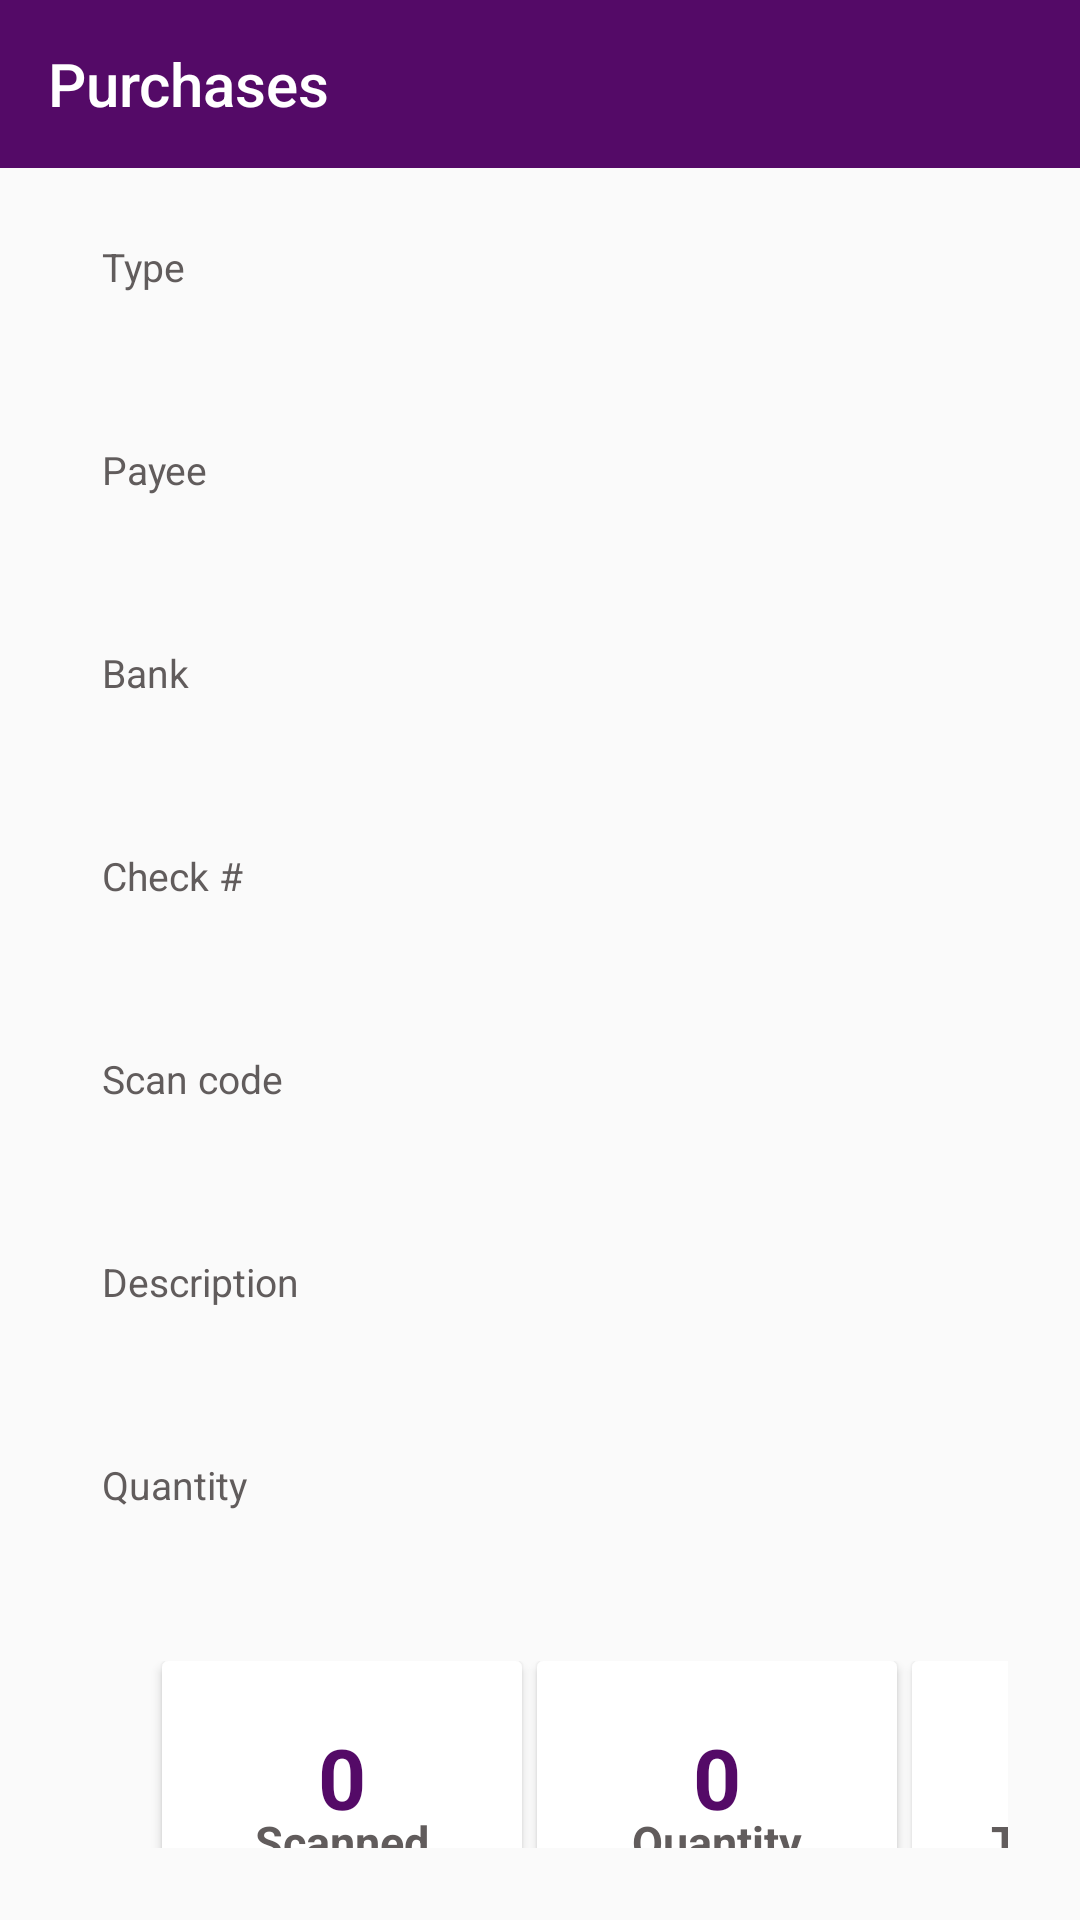

This screen was rendered from an Android layout file. Write that file and the resources it references.
<!-- AndroidManifest.xml: application theme Theme.POSApp -->
<!-- res/layout/activity_purchases.xml -->
<?xml version="1.0" encoding="utf-8"?>
<LinearLayout xmlns:android="http://schemas.android.com/apk/res/android"
    xmlns:app="http://schemas.android.com/apk/res-auto"
    android:layout_width="match_parent"
    android:layout_height="match_parent"
    android:orientation="vertical">

    <androidx.appcompat.widget.Toolbar
        android:id="@+id/toolbar"
        android:layout_width="match_parent"
        android:layout_height="wrap_content"
        android:background="?attr/colorPrimary"
        android:minHeight="?attr/actionBarSize"
        android:theme="?attr/actionBarTheme"
        app:title="Purchases" />

<LinearLayout
android:layout_width="wrap_content"
android:layout_height="wrap_content"
android:orientation="vertical"
android:padding="24dp">

<TextView
    android:layout_width="match_parent"
    android:layout_height="wrap_content"
    android:text="Type"
    android:id="@+id/typeText"
    android:textSize="13dp"
    android:layout_marginLeft="10dp"
    android:textColor="@color/gray"/>

<EditText
    android:layout_width="400dp"
    android:layout_height="30dp"
    android:id="@+id/type"
    android:background="@drawable/custom_edittext"
    android:drawablePadding="8dp"
    android:padding="5dp"
    android:textColor="@color/black"
    android:textColorHighlight="@color/cardview_dark_background"
    android:layout_margin="10dp"/>

    <TextView
        android:layout_width="match_parent"
        android:layout_height="wrap_content"
        android:text="Payee"
        android:id="@+id/payeeText"
        android:textSize="13dp"
        android:layout_marginLeft="10dp"
        android:textColor="@color/gray"/>

<EditText
    android:layout_width="400dp"
    android:layout_height="30dp"
    android:id="@+id/payee"
    android:background="@drawable/custom_edittext"
    android:drawablePadding="8dp"
    android:padding="8dp"
    android:textColor="@color/black"
    android:textColorHighlight="@color/cardview_dark_background"
    android:layout_margin="10dp"/>

    <TextView
        android:layout_width="match_parent"
        android:layout_height="wrap_content"
        android:text="Bank"
        android:id="@+id/bankText"
        android:textSize="13dp"
        android:layout_marginLeft="10dp"
        android:textColor="@color/gray"/>

    <EditText
        android:layout_width="400dp"
        android:layout_height="30dp"
        android:id="@+id/bank"
        android:background="@drawable/custom_edittext"
        android:drawablePadding="8dp"
        android:padding="8dp"
        android:textColor="@color/black"
        android:textColorHighlight="@color/cardview_dark_background"
        android:layout_margin="10dp"/>

    <TextView
        android:layout_width="match_parent"
        android:layout_height="wrap_content"
        android:text="Check #"
        android:id="@+id/checkText"
        android:textSize="13dp"
        android:layout_marginLeft="10dp"
        android:textColor="@color/gray"/>

    <EditText
        android:layout_width="400dp"
        android:layout_height="30dp"
        android:id="@+id/check"
        android:background="@drawable/custom_edittext"
        android:drawablePadding="8dp"
        android:padding="8dp"
        android:textColor="@color/black"
        android:textColorHighlight="@color/cardview_dark_background"
        android:layout_margin="10dp"/>

    <TextView
        android:layout_width="match_parent"
        android:layout_height="wrap_content"
        android:text="Scan code"
        android:id="@+id/scanText"
        android:textSize="13dp"
        android:layout_marginLeft="10dp"
        android:textColor="@color/gray"/>

    <EditText
        android:layout_width="400dp"
        android:layout_height="30dp"
        android:id="@+id/scan"
        android:drawableRight="@drawable/camera"
        android:drawableTint="@color/gray"
        android:background="@drawable/custom_edittext"
        android:drawablePadding="8dp"
        android:padding="8dp"
        android:textColor="@color/black"
        android:textColorHighlight="@color/cardview_dark_background"
        android:layout_margin="10dp" />

    <TextView
        android:layout_width="match_parent"
        android:layout_height="wrap_content"
        android:text="Description"
        android:id="@+id/desText"
        android:textSize="13dp"
        android:layout_marginLeft="10dp"
        android:textColor="@color/gray"/>

    <EditText
        android:layout_width="400dp"
        android:layout_height="30dp"
        android:id="@+id/des"
        android:background="@drawable/custom_edittext"
        android:drawablePadding="8dp"
        android:padding="8dp"
        android:textColor="@color/black"
        android:textColorHighlight="@color/cardview_dark_background"
        android:layout_margin="10dp"/>

    <TextView
        android:layout_width="match_parent"
        android:layout_height="wrap_content"
        android:text="Quantity"
        android:id="@+id/quanText"
        android:textSize="13dp"
        android:layout_marginLeft="10dp"
        android:textColor="@color/gray"/>

    <EditText
        android:layout_width="400dp"
        android:layout_height="30dp"
        android:id="@+id/quan"
        android:background="@drawable/custom_edittext"
        android:drawablePadding="8dp"
        android:padding="8dp"
        android:textColor="@color/black"
        android:textColorHighlight="@color/cardview_dark_background"
        android:layout_margin="10dp"/>

    <LinearLayout
        android:layout_width="wrap_content"
        android:layout_height="wrap_content"
        android:orientation="horizontal">

    <androidx.cardview.widget.CardView
        android:layout_width="120dp"
        android:layout_height="100dp"
        android:layout_marginLeft="30dp"
        android:background="@drawable/custom_edittext">
        <TextView
            android:layout_width="match_parent"
            android:layout_height="wrap_content"
            android:text="0"
            android:id="@+id/zeroText"
            android:textSize="28dp"
            android:layout_marginTop="20dp"
            android:textAlignment="center"
            android:textStyle="bold"
            android:textColor="@color/purple"/>

        <TextView
            android:layout_width="match_parent"
            android:layout_height="wrap_content"
            android:text="Scanned"
            android:id="@+id/scannedText"
            android:textSize="15dp"
            android:layout_marginTop="50dp"
            android:textAlignment="center"
            android:textStyle="bold"
            android:textColor="@color/gray"/>
    </androidx.cardview.widget.CardView>

        <androidx.cardview.widget.CardView
            android:layout_width="120dp"
            android:layout_height="100dp"
            android:layout_marginLeft="5dp"
            android:background="@drawable/custom_edittext">

            <TextView
                android:layout_width="match_parent"
                android:layout_height="wrap_content"
                android:text="0"
                android:id="@+id/zerosText"
                android:textSize="28dp"
                android:layout_marginTop="20dp"
                android:textAlignment="center"
                android:textStyle="bold"
                android:textColor="@color/purple"/>

            <TextView
                android:layout_width="match_parent"
                android:layout_height="wrap_content"
                android:text="Quantity"
                android:id="@+id/quantText"
                android:textSize="15dp"
                android:layout_marginTop="50dp"
                android:textAlignment="center"
                android:textStyle="bold"
                android:textColor="@color/gray"/>
        </androidx.cardview.widget.CardView>

        <androidx.cardview.widget.CardView
            android:layout_width="120dp"
            android:layout_height="100dp"
            android:layout_marginLeft="5dp"
            android:background="@drawable/custom_edittext">

            <TextView
                android:layout_width="match_parent"
                android:layout_height="wrap_content"
                android:text="$0"
                android:id="@+id/zerodText"
                android:textSize="28dp"
                android:layout_marginTop="20dp"
                android:textAlignment="center"
                android:textStyle="bold"
                android:textColor="@color/purple"/>

            <TextView
                android:layout_width="match_parent"
                android:layout_height="wrap_content"
                android:text="Total Cost"
                android:id="@+id/costText"
                android:textSize="15dp"
                android:layout_marginTop="50dp"
                android:textAlignment="center"
                android:textStyle="bold"
                android:textColor="@color/gray"/>

        </androidx.cardview.widget.CardView>
</LinearLayout>

    <LinearLayout
        android:layout_width="wrap_content"
        android:layout_height="wrap_content"
        android:orientation="horizontal">

    <Button
        android:layout_width="120dp"
        android:layout_height="60dp"
        android:id="@+id/addButton"
        android:text="Add Item"
        android:textSize="18sp"
        android:layout_marginLeft="80dp"
        android:layout_marginTop="30dp"
        android:background="@color/purple"
        android:textColor="@color/white"
        app:cornerRadius = "15dp"/>

    <Button
        android:layout_width="120dp"
        android:layout_height="60dp"
        android:id="@+id/reviewButton"
        android:text="Review"
        android:textSize="18sp"
        android:layout_marginTop="30dp"
        android:layout_marginLeft="30dp"
        android:background="@color/red"
        android:textColor="@color/white"
        app:cornerRadius = "15dp"/>
</LinearLayout>
</LinearLayout>

</LinearLayout>
<!-- resources referenced by this layout -->
<resources>
  <color name="black">#FF000000</color>
  <color name="gray">#615C5C</color>
  <color name="purple">#540A67</color>
  <color name="red">#E91818</color>
  <color name="white">#FFFFFFFF</color>
  <!-- drawable camera (drawable-anydpi) -->
  <vector xmlns:android="http://schemas.android.com/apk/res/android"
      android:width="24dp"
      android:height="24dp"
      android:viewportWidth="24"
      android:viewportHeight="24"
      android:tint="#C74949"
      android:alpha="0.8">
    <path
        android:fillColor="@android:color/white"
        android:pathData="M12,12m-3.2,0a3.2,3.2 0,1 1,6.4 0a3.2,3.2 0,1 1,-6.4 0"/>
    <path
        android:fillColor="@android:color/white"
        android:pathData="M9,2L7.17,4L4,4c-1.1,0 -2,0.9 -2,2v12c0,1.1 0.9,2 2,2h16c1.1,0 2,-0.9 2,-2L22,6c0,-1.1 -0.9,-2 -2,-2h-3.17L15,2L9,2zM12,17c-2.76,0 -5,-2.24 -5,-5s2.24,-5 5,-5 5,2.24 5,5 -2.24,5 -5,5z"/>
  </vector>
  <style name="Theme.POSApp" parent="Base.Theme.POSApp" />
  <style name="Base.Theme.POSApp" parent="Theme.AppCompat.Light.DarkActionBar">
          <item name="windowActionBar">false</item>
          <item name="windowNoTitle">true</item>
          
           <item name="colorPrimary">@color/purple</item>
          <item name="colorPrimaryDark">@color/purple_dark</item>
      </style>
  <color name="purple_dark">#3B0449</color>
</resources>
